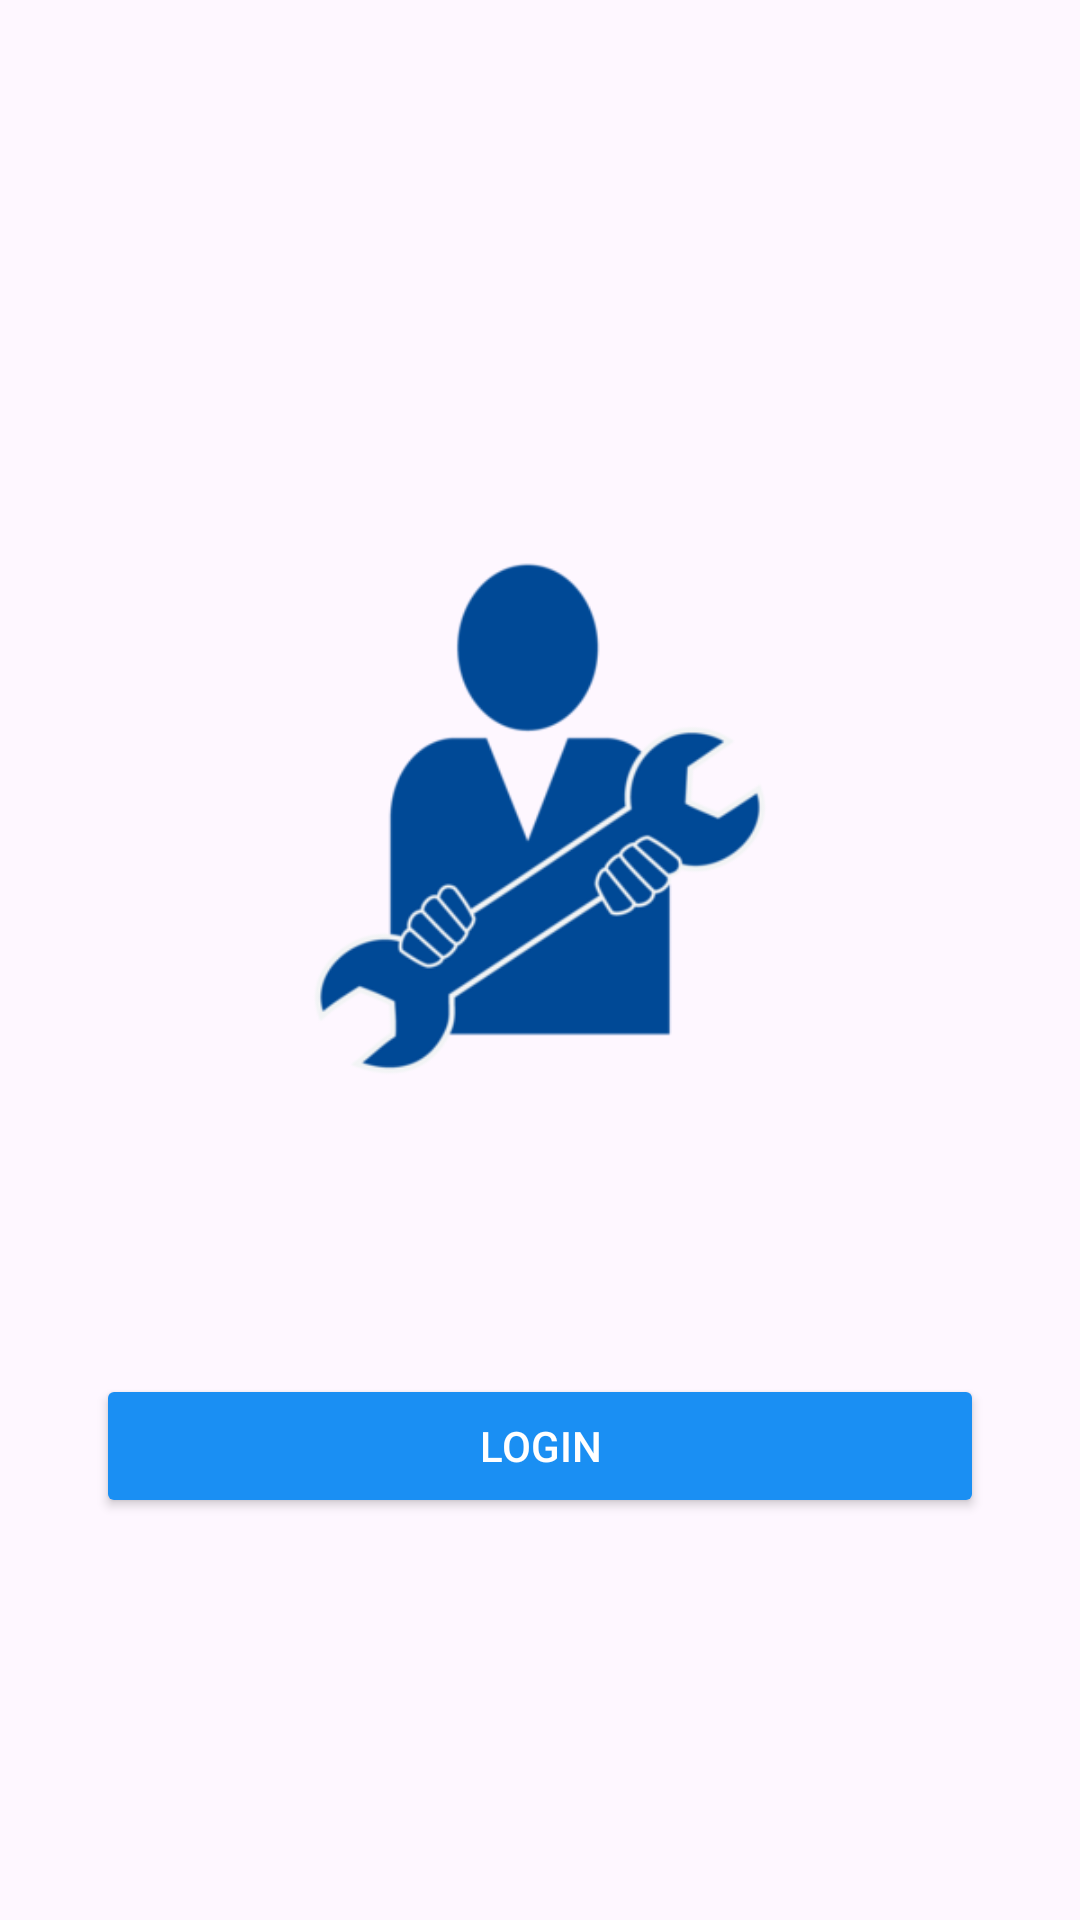

Android layout source for this screen:
<!-- AndroidManifest.xml: application theme Theme.UserProgram -->
<!-- res/layout/activity_main.xml -->
<?xml version="1.0" encoding="utf-8"?>
<androidx.constraintlayout.widget.ConstraintLayout xmlns:android="http://schemas.android.com/apk/res/android"
    xmlns:app="http://schemas.android.com/apk/res-auto"
    xmlns:tools="http://schemas.android.com/tools"
    android:layout_width="match_parent"
    android:layout_height="match_parent"
    tools:context=".MainActivity">

    <ImageView
        android:id="@+id/imageView"
        android:layout_width="wrap_content"
        android:layout_height="wrap_content"
        android:layout_marginTop="104dp"
        app:srcCompat="@drawable/imagem_home"
        app:layout_constraintTop_toTopOf="parent"
        app:layout_constraintStart_toStartOf="parent"
        app:layout_constraintEnd_toEndOf="parent" />

    <Button
        android:id="@+id/loginbtn"
        android:layout_width="0dp"
        android:layout_height="wrap_content"
        android:layout_marginStart="32dp"
        android:layout_marginEnd="32dp"
        android:layout_marginTop="16dp"
        android:text="Login"
        android:backgroundTint="#1A8FF3"
        android:textColor="@android:color/white"
        app:layout_constraintTop_toBottomOf="@id/imageView"
        app:layout_constraintStart_toStartOf="parent"
        app:layout_constraintEnd_toEndOf="parent" />

</androidx.constraintlayout.widget.ConstraintLayout>
<!-- resources referenced by this layout -->
<resources>
  <!-- drawable imagem_home: png bitmap (drawable, 25379 bytes) -->
  <style name="Theme.UserProgram" parent="Base.Theme.UserProgram" />
  <style name="Base.Theme.UserProgram" parent="Theme.Material3.DayNight.NoActionBar">
          
          
      </style>
</resources>
